Run: headless pygame with SDL's dummy video driver; simulated clock (each Clock.tick advances the game by its frame time, no real sleeping); random seed 0; keys injected as events and as key.get_pressed() state; no mouse input.
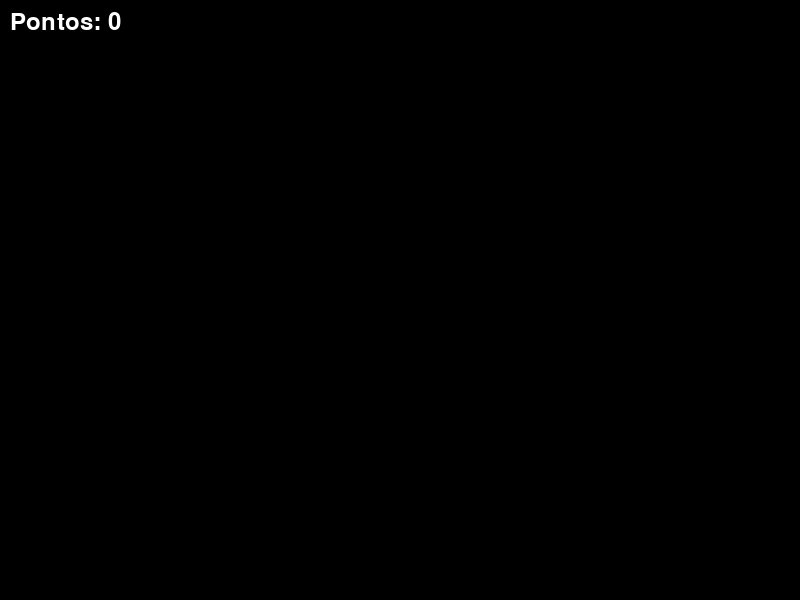
Frame 1 of 4 · flips 1–60 · no input
Frame 2 of 4 · flips 61–180 · tapped SPACE, RETURN · held RIGHT (→), D · screen unchanged from frame 1, image omitted
Frame 3 of 4 · flips 181–300 · held DOWN (↓), S · screen unchanged from frame 2, image omitted
Frame 4 of 4 · flips 301–420 · held LEFT (←), A, UP (↑), W · screen unchanged from frame 3, image omitted

The pygame program that drew these frames:

import pygame
import sys
# Inicialização do Pygame
pygame.init()
# Definir as configurações da tela
screen = pygame.display.set_mode((800, 600))
pygame.display.set_caption("Sistema de Pontuação")
# Definir a fonte para exibir a pontuação
fonte = pygame.font.Font(None, 36)
cor_texto = (255, 255, 255)  # Cor do texto (branco)
# Função para gerenciar a pontuação
def atualizar_pontuacao(pontos, ultimo_tempo):
    tempo_atual = pygame.time.get_ticks()
    # Aumentar a pontuação a cada segundo (1000 ms)
    if tempo_atual - ultimo_tempo >= 1000:
        pontos += 10
        ultimo_tempo = tempo_atual  # Atualiza o último tempo
    return pontos, ultimo_tempo
# Função para exibir a pontuação na tela
def mostrar_pontuacao(screen, pontos):
    texto_pontos = fonte.render(f"Pontos: {pontos}", True, cor_texto)
    screen.blit(texto_pontos, (10, 10))  # Posição do texto
# Variáveis de pontuação e tempo
pontos = 0
ultimo_tempo = pygame.time.get_ticks()  # Tempo inicial
# Loop principal do jogo
while True:
    # Verifica eventos de saída
    for event in pygame.event.get():
        if event.type == pygame.QUIT:
            pygame.quit()
            sys.exit()
    # Atualizar a pontuação usando a função
    pontos, ultimo_tempo = atualizar_pontuacao(pontos, ultimo_tempo)
    # Limpar a tela
    screen.fill((0, 0, 0))  # Cor de fundo preta
    # Exibir a pontuação
    mostrar_pontuacao(screen, pontos)
    # Atualizar a tela
    pygame.display.flip()
